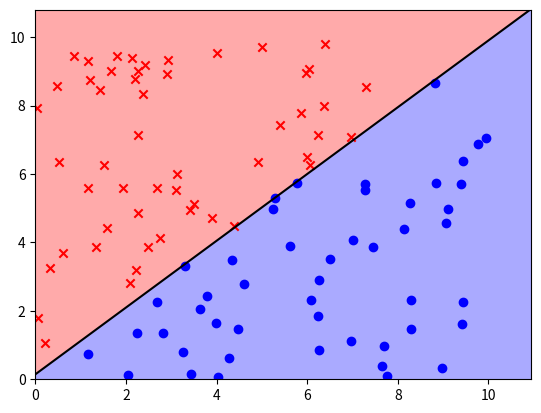

Here is the Python script that generated this plot:
import numpy as np
import matplotlib.pyplot as plt	
import time


def perceptron(X,y):

	# =================================================
	# Iterative method

	i_start = time.time()
	i_iterations = 0
	W = np.zeros(X.shape[1]).reshape((1,X.shape[1]))
	while(is_misclassified(W,X,y)):
		i_iterations+=1
		x,y_temp = get_one_misclassified(W,X,y)
		s = y_temp*x
		W = W+s
	i_time = time.time()-i_start

	# =================================================
	# Vectorized method

	v_start = time.time()
	v_iterations = 0
	W2 = np.zeros(X.shape[1]).reshape((1,X.shape[1]))
	while(is_misclassified(W2,X,y)):
		v_iterations+=1
		X_m,y_m = get_all_misclassified(W2,X,y)
		X_m=X_m*y_m.reshape((y_m.shape[0],1))
		W2 = W2+np.sum(X_m,axis=0)
	v_time = time.time()-v_start	

	W=W[0]
	W2=W2[0]

	return W,(v_iterations,i_iterations,v_time,i_time)

def sign(n):
	return np.where(np.array(n)>=0,1,-1)

def classify(W,x):
	return sign(np.dot(W,x.T))

def get_one_misclassified(W,X,y):
	misclassified=[]
	for i in range(len(X)):
		if(classify(W,X[i])!=y[i]):
			return X[i],y[i]

def get_all_misclassified(W,X,y):
	misclassified=[]
	y_temp = []
	for i in range(len(X)):
		if(classify(W,X[i])!=y[i]):
			misclassified.append(X[i])
			y_temp.append(y[i])
	return np.array(misclassified),np.array(y_temp)

def is_misclassified(W,X,y):
	for i in range(len(X)):
		if(classify(W,X[i])!=y[i]):
			return True
	return False

def generate_separable_data(f,n,d,max_num=10):
	y = []
	X = []
	while(len(y)<n):
		x = np.hstack((np.random.rand(d)*max_num,np.array(1)))
		X.append(x)
		y.append(classify(f,x))
	return np.array(X),np.array(y)

def vector_vs_iterative(f,n,d):
	N = np.arange(n)[2:]
	v_time = []
	i_time = []
	v_iterations = []
	i_iterations = []
	for n in N:
		X,y = generate_separable_data(f,n,d)
		W,stats = perceptron(X,y)
		v_iterations.append(stats[0])
		i_iterations.append(stats[1])
		v_time.append(stats[2])
		i_time.append(stats[3])


	from scipy.ndimage.filters import gaussian_filter1d
	v_time = gaussian_filter1d(v_time,sigma=2)
	i_time = gaussian_filter1d(i_time,sigma=2)

	plt.plot(N,v_time,label='vector')
	plt.plot(N,i_time,label='iterative')
	plt.xlabel("Number of data points")
	plt.ylabel("Time (s)")
	plt.ylim(-.0001,min(np.max(v_time),np.max(i_time)))
	plt.legend()
	plt.show()

	v_iterations = gaussian_filter1d(v_iterations,sigma=2)
	i_iterations = gaussian_filter1d(i_iterations,sigma=2)

	plt.plot(N,v_iterations,label='vector')
	plt.plot(N,i_iterations,label='iterative')
	plt.xlabel("Number of data points")
	plt.ylabel("Time (s)")
	plt.ylim(-.0001,min(np.max(v_iterations),np.max(i_iterations)))
	plt.legend()
	plt.show()

def plot_implicit(W):
	a,b,c = W
	x = np.array((plt.xlim()))
	y = eval('-a*x/b-c/b')
	plt.plot(x,y,c='black')

	print("slope:",-a/b)
	print("intercept:",-c/b)

def plot_mesh(W,X):
	from matplotlib.colors import Normalize
	from matplotlib.colors import ListedColormap
	cmap_light = ListedColormap(['#FFAAAA', '#AAAAFF'])#,'#98FB98'])
	cmap_bold = ListedColormap(['#FF0000', '#0000FF'])

	h = .02
	x_min, x_max = X[:, 0].min() - 1, X[:, 0].max() + 1
	y_min, y_max = X[:, 1].min() - 1, X[:, 1].max() + 1
	xx,yy = np.meshgrid(np.arange(x_min, x_max, h),np.arange(y_min, y_max, h))
	a,b,c=W
	Z = a*xx+b*yy+c
	norm = Normalize(np.min(X),np.max(X))

	print(Z)
	Z = sign(Z)
	print(Z)

	plt.pcolormesh(xx,yy,Z,cmap=cmap_light)#,norm=norm)
	
if __name__ == '__main__':
	d=2
	n=100
	f = np.random.rand(d+1)*2
	f[1]*=-1

	# vector_vs_iterative(f,n,d)
	# compare=True

	X,y = generate_separable_data(f,n,d)
	
	W,stats = perceptron(X,y)
	print("W:",W)

	plot_mesh(W,X)
	#plt.scatter(X[:,0],X[:,1],c=y,marker='+')
	pos = X[np.where(y==1)]
	neg = X[np.where(y==-1)]
	plt.scatter(pos[:,0],pos[:,1],c='blue',marker='o')
	plt.scatter(neg[:,0],neg[:,1],c='red',marker='x')
	
	
	plt.ylim(0,X[:,1].max()+1)
	plt.xlim(0,X[:,0].max()+1)
	plot_implicit(W)
	plt.show()


